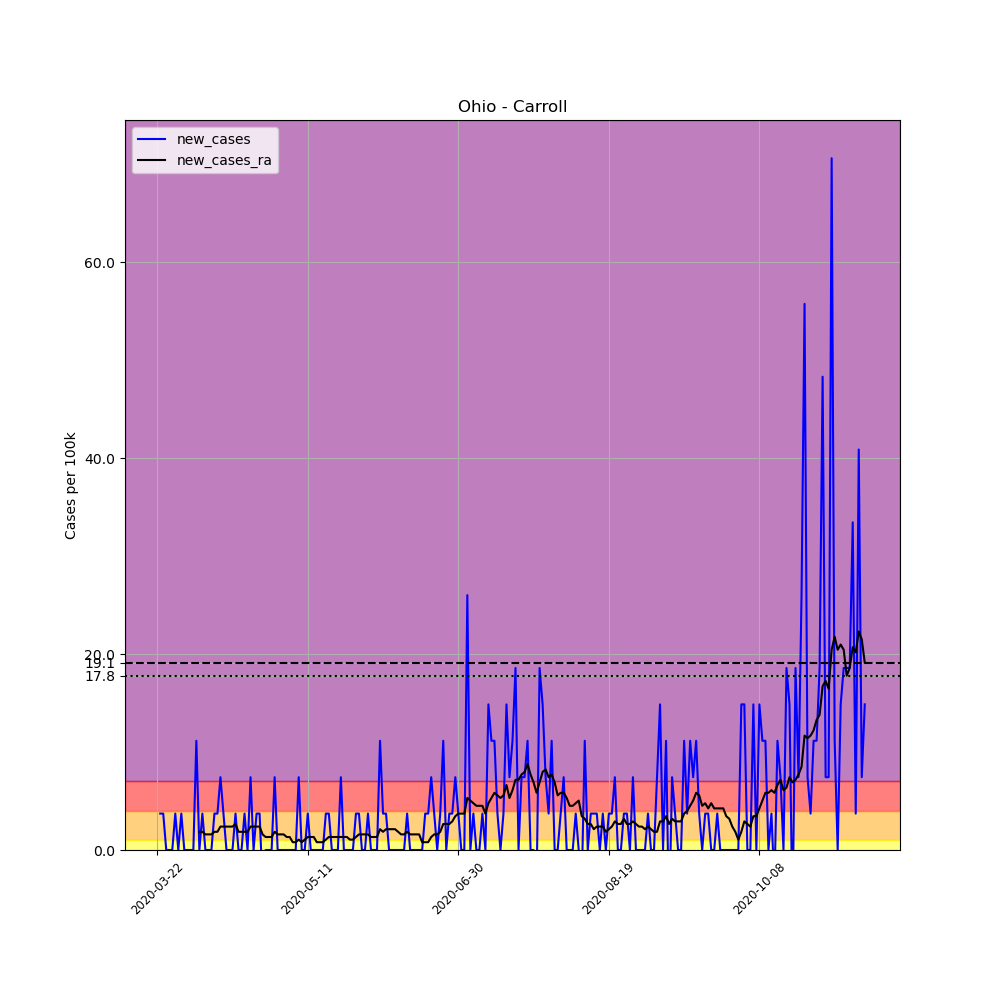

The table this chart was drawn from, first rows:
, date, county, state, fips, cases, deaths, COUNTY, STNAME, CTYNAME, POPESTIMATE2019, per_100k, new_cases, new_cases_ra
263056, 2020-03-22, Carroll, Ohio, 39019, 1, 0, 19, Ohio, Carroll, 26914, 3.716, , 
263057, 2020-03-23, Carroll, Ohio, 39019, 2, 0, 19, Ohio, Carroll, 26914, 7.431, 3.716, 
263058, 2020-03-24, Carroll, Ohio, 39019, 3, 0, 19, Ohio, Carroll, 26914, 11.15, 3.716, 
263059, 2020-03-25, Carroll, Ohio, 39019, 3, 0, 19, Ohio, Carroll, 26914, 11.15, 0.0, 
263060, 2020-03-26, Carroll, Ohio, 39019, 3, 0, 19, Ohio, Carroll, 26914, 11.15, 0.0, 
263061, 2020-03-27, Carroll, Ohio, 39019, 3, 0, 19, Ohio, Carroll, 26914, 11.15, 0.0, 
263062, 2020-03-28, Carroll, Ohio, 39019, 4, 0, 19, Ohio, Carroll, 26914, 14.86, 3.716, 
263063, 2020-03-29, Carroll, Ohio, 39019, 4, 0, 19, Ohio, Carroll, 26914, 14.86, 0.0, 
263064, 2020-03-30, Carroll, Ohio, 39019, 5, 0, 19, Ohio, Carroll, 26914, 18.58, 3.716, 
263065, 2020-03-31, Carroll, Ohio, 39019, 5, 0, 19, Ohio, Carroll, 26914, 18.58, 0.0, 
263066, 2020-04-01, Carroll, Ohio, 39019, 5, 0, 19, Ohio, Carroll, 26914, 18.58, 0.0, 
263067, 2020-04-02, Carroll, Ohio, 39019, 5, 0, 19, Ohio, Carroll, 26914, 18.58, 0.0, 
263068, 2020-04-03, Carroll, Ohio, 39019, 5, 0, 19, Ohio, Carroll, 26914, 18.58, 0.0, 
263069, 2020-04-04, Carroll, Ohio, 39019, 8, 0, 19, Ohio, Carroll, 26914, 29.72, 11.15, 
263070, 2020-04-05, Carroll, Ohio, 39019, 8, 0, 19, Ohio, Carroll, 26914, 29.72, 0.0, 1.858
263071, 2020-04-06, Carroll, Ohio, 39019, 9, 0, 19, Ohio, Carroll, 26914, 33.44, 3.716, 1.858
263072, 2020-04-07, Carroll, Ohio, 39019, 9, 0, 19, Ohio, Carroll, 26914, 33.44, 0.0, 1.592
263073, 2020-04-08, Carroll, Ohio, 39019, 9, 0, 19, Ohio, Carroll, 26914, 33.44, 0.0, 1.592
263074, 2020-04-09, Carroll, Ohio, 39019, 9, 0, 19, Ohio, Carroll, 26914, 33.44, 0.0, 1.592
263075, 2020-04-10, Carroll, Ohio, 39019, 10, 0, 19, Ohio, Carroll, 26914, 37.16, 3.716, 1.858
263076, 2020-04-11, Carroll, Ohio, 39019, 11, 0, 19, Ohio, Carroll, 26914, 40.87, 3.716, 1.858
263077, 2020-04-12, Carroll, Ohio, 39019, 13, 0, 19, Ohio, Carroll, 26914, 48.3, 7.431, 2.389
263078, 2020-04-13, Carroll, Ohio, 39019, 14, 0, 19, Ohio, Carroll, 26914, 52.02, 3.716, 2.389
263079, 2020-04-14, Carroll, Ohio, 39019, 14, 0, 19, Ohio, Carroll, 26914, 52.02, 0.0, 2.389
263080, 2020-04-15, Carroll, Ohio, 39019, 14, 0, 19, Ohio, Carroll, 26914, 52.02, 0.0, 2.389
263081, 2020-04-16, Carroll, Ohio, 39019, 14, 0, 19, Ohio, Carroll, 26914, 52.02, 0.0, 2.389
263082, 2020-04-17, Carroll, Ohio, 39019, 15, 0, 19, Ohio, Carroll, 26914, 55.73, 3.716, 2.654
263083, 2020-04-18, Carroll, Ohio, 39019, 15, 0, 19, Ohio, Carroll, 26914, 55.73, 0.0, 1.858
263084, 2020-04-19, Carroll, Ohio, 39019, 15, 0, 19, Ohio, Carroll, 26914, 55.73, 0.0, 1.858
263085, 2020-04-20, Carroll, Ohio, 39019, 16, 0, 19, Ohio, Carroll, 26914, 59.45, 3.716, 1.858
263086, 2020-04-21, Carroll, Ohio, 39019, 16, 0, 19, Ohio, Carroll, 26914, 59.45, 0.0, 1.858
263087, 2020-04-22, Carroll, Ohio, 39019, 18, 0, 19, Ohio, Carroll, 26914, 66.88, 7.431, 2.389
263088, 2020-04-23, Carroll, Ohio, 39019, 18, 0, 19, Ohio, Carroll, 26914, 66.88, 0.0, 2.389
263089, 2020-04-24, Carroll, Ohio, 39019, 19, 1, 19, Ohio, Carroll, 26914, 70.6, 3.716, 2.389
263090, 2020-04-25, Carroll, Ohio, 39019, 20, 1, 19, Ohio, Carroll, 26914, 74.31, 3.716, 2.389
263091, 2020-04-26, Carroll, Ohio, 39019, 19, 1, 19, Ohio, Carroll, 26914, 70.6, -3.716, 1.592
263092, 2020-04-27, Carroll, Ohio, 39019, 19, 1, 19, Ohio, Carroll, 26914, 70.6, 0.0, 1.327
263093, 2020-04-28, Carroll, Ohio, 39019, 19, 1, 19, Ohio, Carroll, 26914, 70.6, 0.0, 1.327
263094, 2020-04-29, Carroll, Ohio, 39019, 19, 1, 19, Ohio, Carroll, 26914, 70.6, 0.0, 1.327
263095, 2020-04-30, Carroll, Ohio, 39019, 21, 1, 19, Ohio, Carroll, 26914, 78.03, 7.431, 1.858
263096, 2020-05-01, Carroll, Ohio, 39019, 21, 1, 19, Ohio, Carroll, 26914, 78.03, 0.0, 1.592
263097, 2020-05-02, Carroll, Ohio, 39019, 21, 1, 19, Ohio, Carroll, 26914, 78.03, 0.0, 1.592
263098, 2020-05-03, Carroll, Ohio, 39019, 21, 1, 19, Ohio, Carroll, 26914, 78.03, 0.0, 1.592
263099, 2020-05-04, Carroll, Ohio, 39019, 21, 1, 19, Ohio, Carroll, 26914, 78.03, 0.0, 1.327
263100, 2020-05-05, Carroll, Ohio, 39019, 21, 1, 19, Ohio, Carroll, 26914, 78.03, 0.0, 1.327
263101, 2020-05-06, Carroll, Ohio, 39019, 21, 1, 19, Ohio, Carroll, 26914, 78.03, 0.0, 0.7962
263102, 2020-05-07, Carroll, Ohio, 39019, 21, 1, 19, Ohio, Carroll, 26914, 78.03, 0.0, 0.7962
263103, 2020-05-08, Carroll, Ohio, 39019, 23, 1, 19, Ohio, Carroll, 26914, 85.46, 7.431, 1.062
263104, 2020-05-09, Carroll, Ohio, 39019, 23, 1, 19, Ohio, Carroll, 26914, 85.46, 0.0, 0.7962
263105, 2020-05-10, Carroll, Ohio, 39019, 23, 1, 19, Ohio, Carroll, 26914, 85.46, 0.0, 1.062
263106, 2020-05-11, Carroll, Ohio, 39019, 24, 1, 19, Ohio, Carroll, 26914, 89.17, 3.716, 1.327
263107, 2020-05-12, Carroll, Ohio, 39019, 24, 2, 19, Ohio, Carroll, 26914, 89.17, 0.0, 1.327
263108, 2020-05-13, Carroll, Ohio, 39019, 24, 2, 19, Ohio, Carroll, 26914, 89.17, 0.0, 1.327
263109, 2020-05-14, Carroll, Ohio, 39019, 24, 2, 19, Ohio, Carroll, 26914, 89.17, 0.0, 0.7962
263110, 2020-05-15, Carroll, Ohio, 39019, 24, 2, 19, Ohio, Carroll, 26914, 89.17, 0.0, 0.7962
263111, 2020-05-16, Carroll, Ohio, 39019, 24, 2, 19, Ohio, Carroll, 26914, 89.17, 0.0, 0.7962
263112, 2020-05-17, Carroll, Ohio, 39019, 25, 2, 19, Ohio, Carroll, 26914, 92.89, 3.716, 1.062
263113, 2020-05-18, Carroll, Ohio, 39019, 26, 2, 19, Ohio, Carroll, 26914, 96.6, 3.716, 1.327
263114, 2020-05-19, Carroll, Ohio, 39019, 26, 2, 19, Ohio, Carroll, 26914, 96.6, 0.0, 1.327
263115, 2020-05-20, Carroll, Ohio, 39019, 26, 2, 19, Ohio, Carroll, 26914, 96.6, 0.0, 1.327
... 176 more rows
